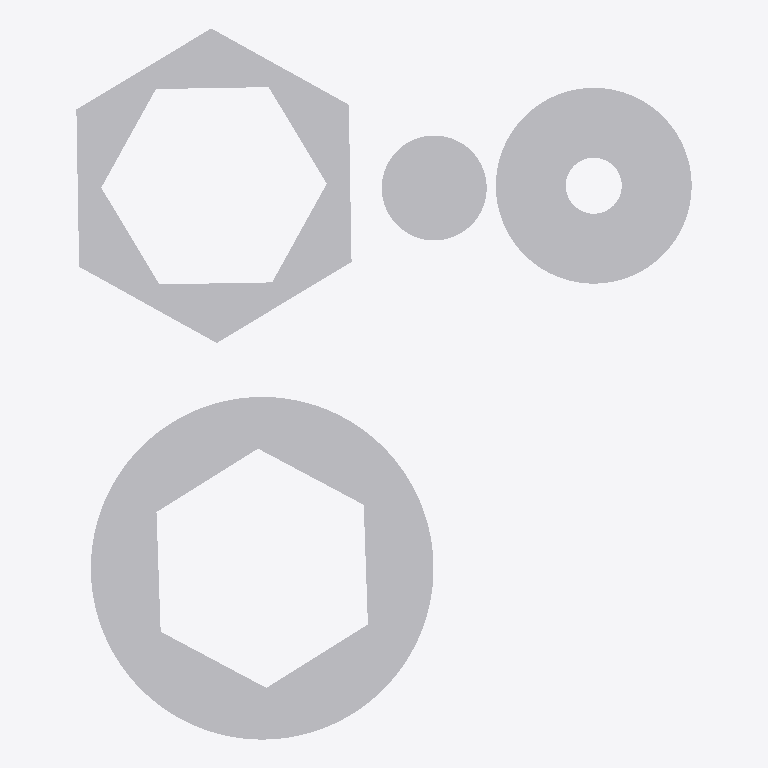
Plan cut of the same IFC building model at storey 'Level 1' (level 0.00 m, cut at 1.40 m), seen from above with north up, elements coloured by IFC class: 1 other element (light grey). No cut surface shows.
Extent 35.2 m × 40.7 m × 20.5 m (x, y, z). Storeys (1): Level 1 at 0.00 m. Elements (1): 1 IfcFurnishingElement.

HEADER;
FILE_DESCRIPTION(('ViewDefinition [CoordinationView, QuantityTakeOffAddOnView]'),'2;1');
FILE_NAME('pass-sps007-scenario02-extruded_solids_for_mapped.ifc','2012-12-04T17:37:32',(''),(''),'redacted','redacted - redacted - 3.14159','');
FILE_SCHEMA(('IFC2X3'));
ENDSEC;
DATA;
#34=IFCPROJECT('3ujFlLT5HF9vkROApgAY2p',#33,'',$,$,'','',(#27,#28),#23);
#164=IFCSITE('3ujFlLT5HF9vkROApgAY2n',#33,'Default',$,'',#163,$,$,.ELEMENT.,(42,24,53,508911),(-71,-15,-29,-58837),-0.0,$,$);
#36=IFCBUILDING('3ujFlLT5HF9vkROApgAY2o',#33,$,$,$,#25,$,$,.ELEMENT.,$,$,#35);
#39=IFCBUILDINGSTOREY('3ujFlLT5HF9vkROAmLrTeG',#33,'Level 1',$,$,#38,$,$,.ELEMENT.,0.0);
#150=IFCFURNISHINGELEMENT('2UkcUGSaPFFO0oX_gH__0Q',#33,'Casework 1:Casework 1:Casework 1:5767',$,'Casework 1',#149,#147,'5767');
ENDSEC;
